4-way image classification set "Final_Spinach_NPK_Dataset_Clean" from GitHub (rajsinghkog/hydrophonic_system); label vocabulary: healthy, nitrogen deficiency, phosphorus deficiency, potassium deficiency.

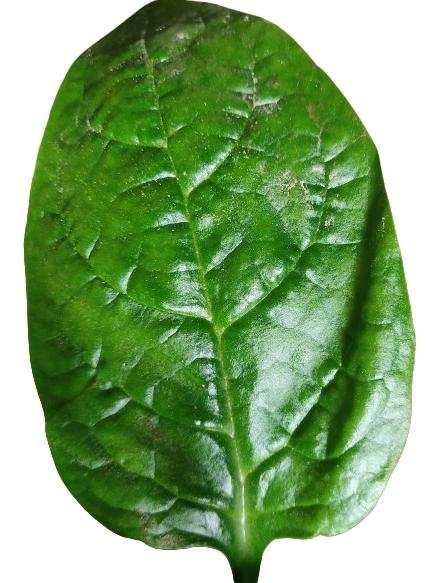
Label: healthy

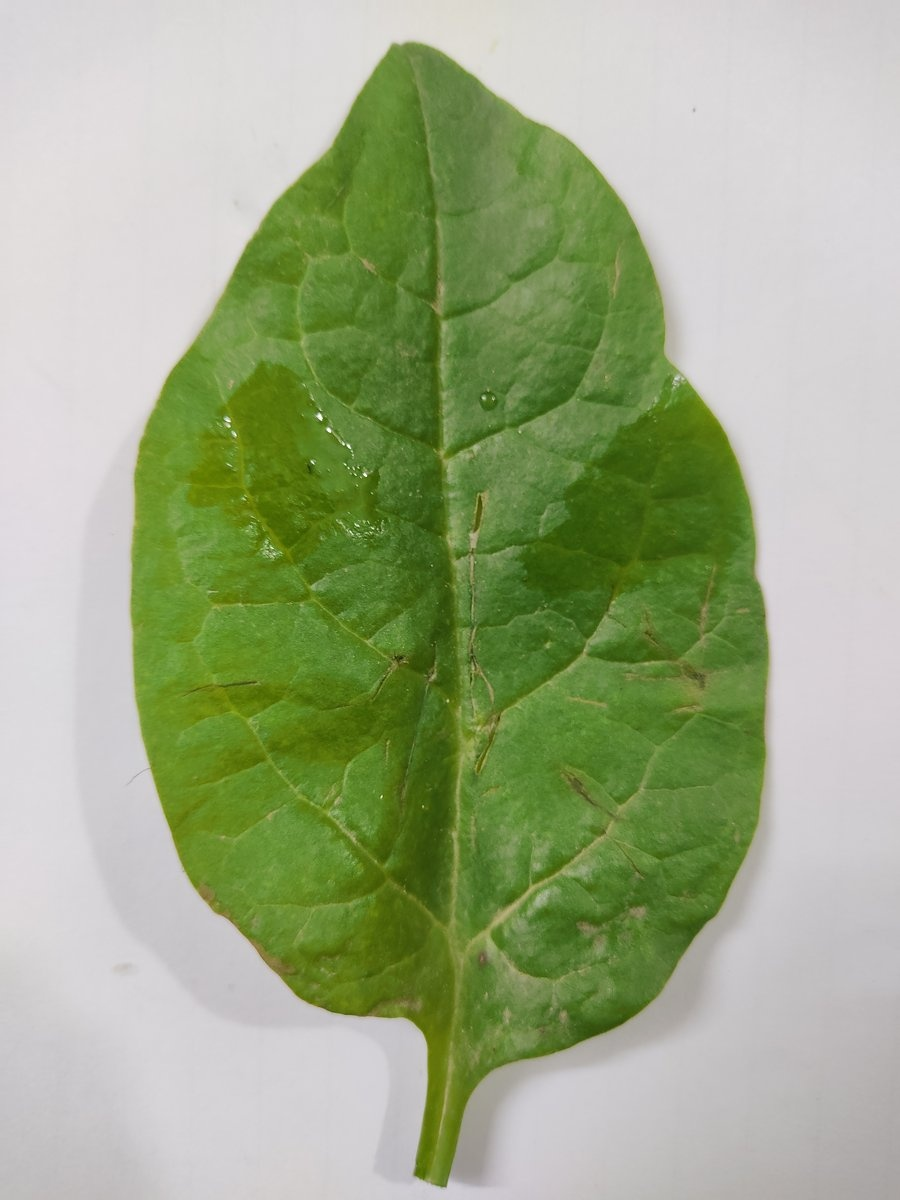
Label: healthy

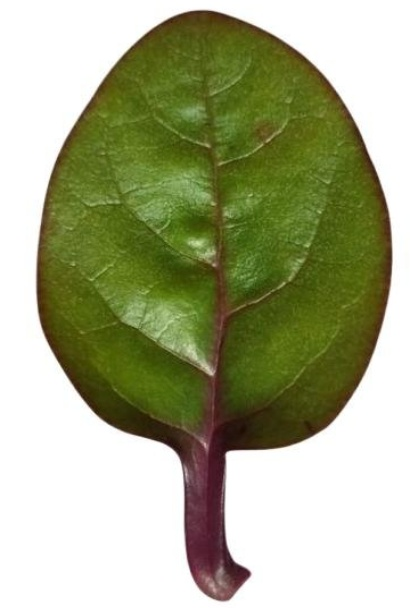
Label: potassium deficiency

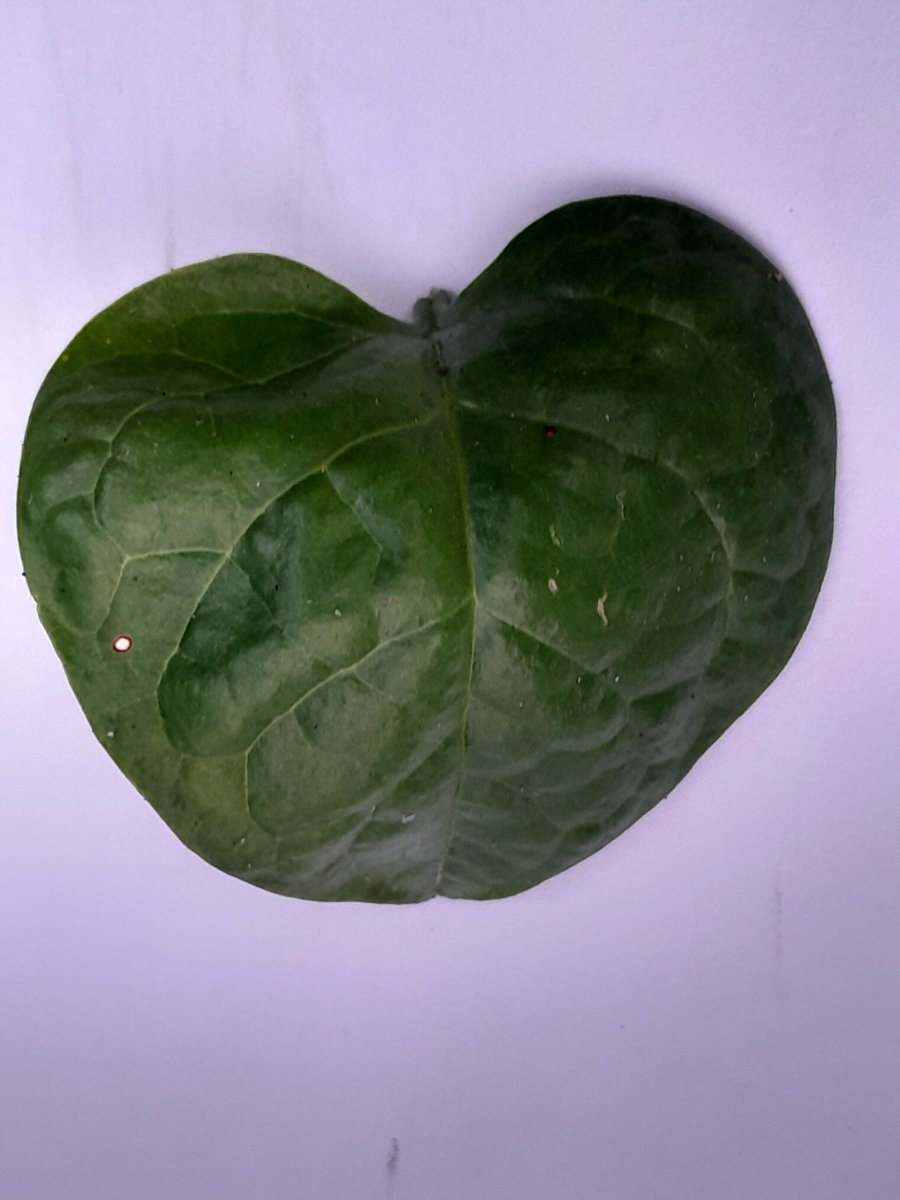
Label: phosphorus deficiency

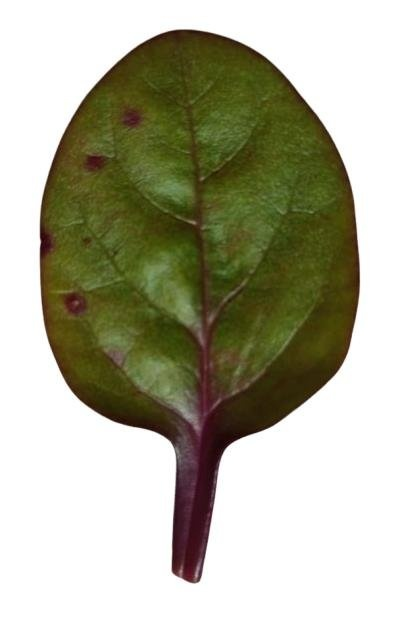
Label: nitrogen deficiency

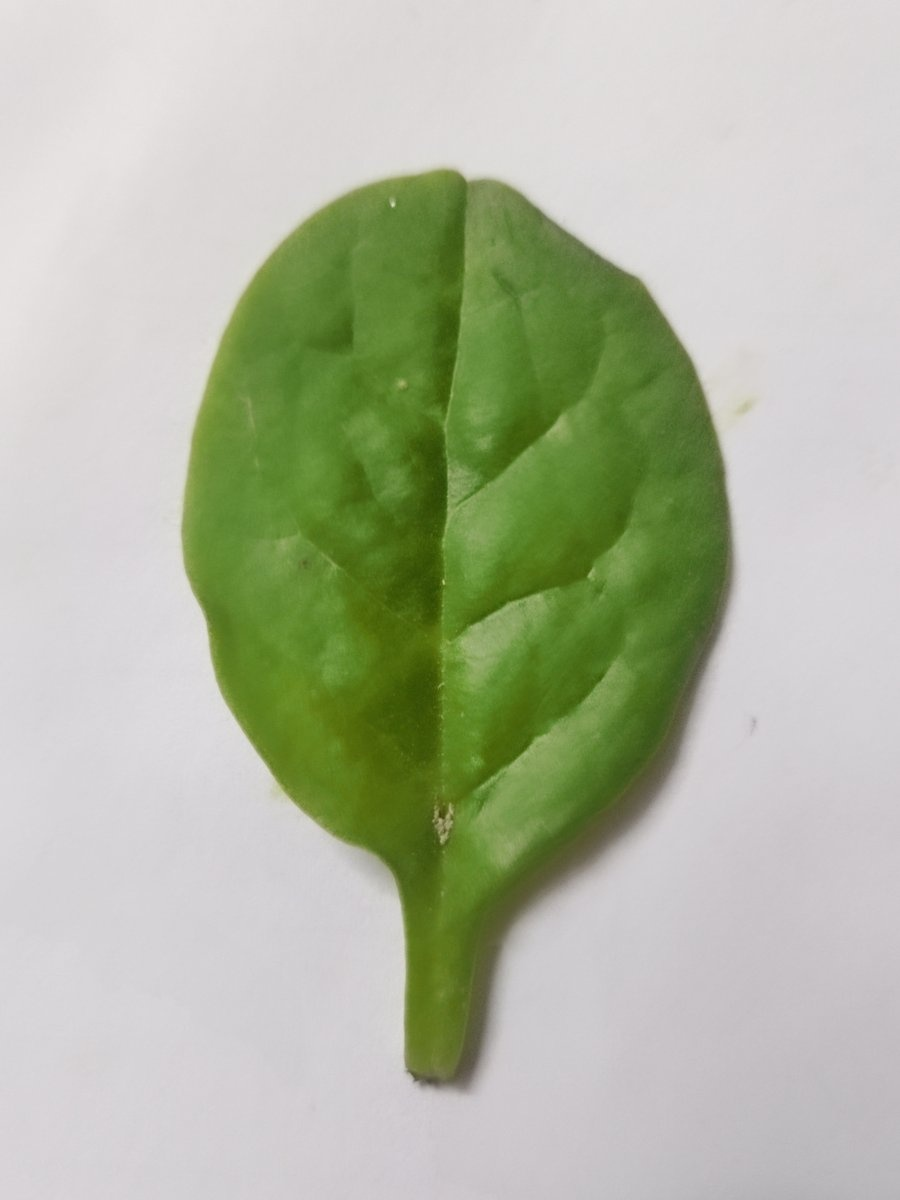
Label: healthy
